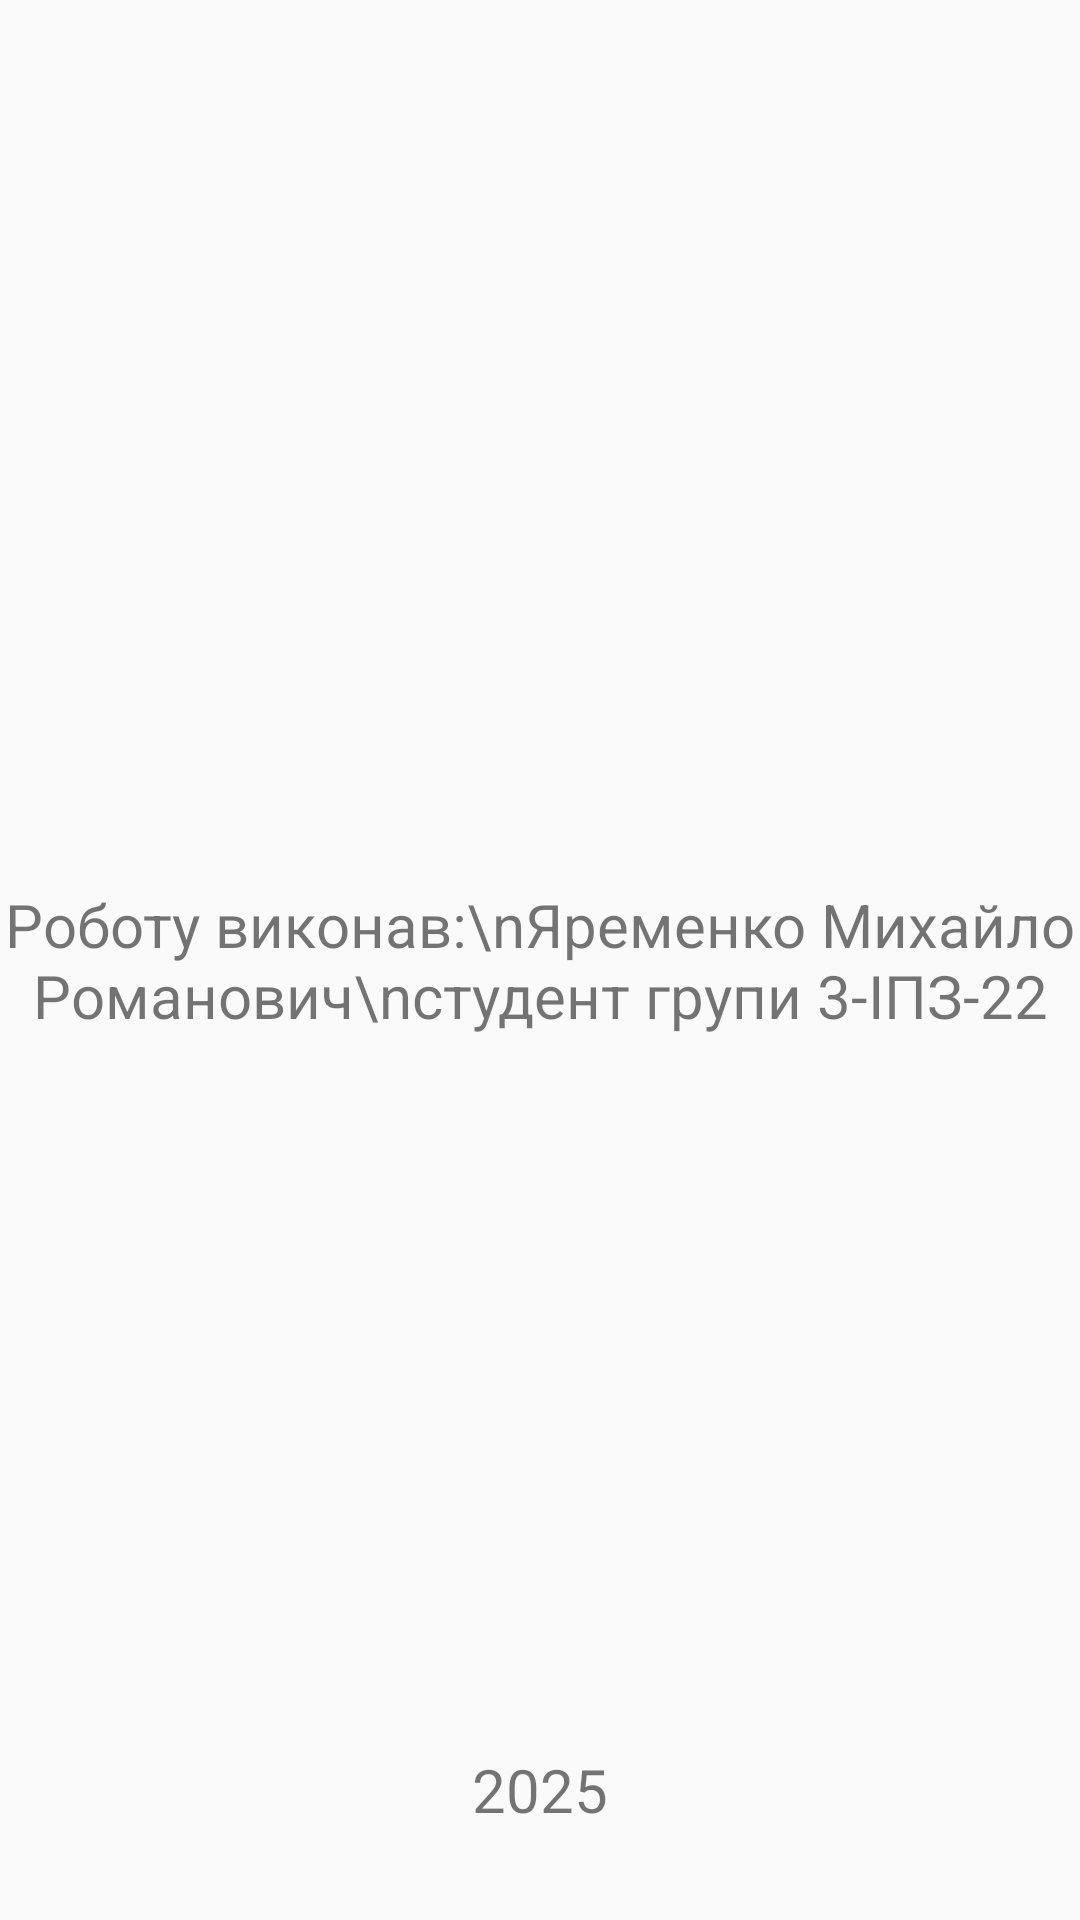

Here is an Android app screen rendered from its layout file. Give the layout XML and the strings, colors and styles it references.
<!-- AndroidManifest.xml: application theme Theme.AndroidLab4 -->
<!-- res/layout/activity_about.xml -->
<?xml version="1.0" encoding="utf-8"?>
<androidx.constraintlayout.widget.ConstraintLayout xmlns:android="http://schemas.android.com/apk/res/android"
    xmlns:app="http://schemas.android.com/apk/res-auto"
    xmlns:tools="http://schemas.android.com/tools"
    android:id="@+id/main"
    android:layout_width="match_parent"
    android:layout_height="match_parent"
    tools:context=".AboutActivity">

    <TextView
        android:layout_width="wrap_content"
        android:layout_height="wrap_content"
        app:layout_constraintTop_toTopOf="parent"
        app:layout_constraintBottom_toBottomOf="parent"
        app:layout_constraintStart_toStartOf="parent"
        app:layout_constraintEnd_toEndOf="parent"
        android:theme="@style/aboutText"
        android:text="Роботу виконав:\nЯременко Михайло Романович\nстудент групи 3-ІПЗ-22"/>

    <TextView
        android:layout_width="wrap_content"
        android:layout_height="wrap_content"
        app:layout_constraintBottom_toBottomOf="parent"
        app:layout_constraintStart_toStartOf="parent"
        app:layout_constraintEnd_toEndOf="parent"
        android:layout_marginBottom="30dp"
        android:theme="@style/aboutText"
        android:text="2025"/>
</androidx.constraintlayout.widget.ConstraintLayout>
<!-- resources referenced by this layout -->
<resources>
  <style name="aboutText">
          <item name="android:gravity">center</item>
          <item name="android:textSize">20sp</item>
          <item name="marginHorizontal">20dp</item>
      </style>
  <style name="Theme.AndroidLab4" parent="android:Theme.Material.Light.NoActionBar" />
</resources>
